Run: headless pygame with SDL's dummy video driver; simulated clock (each Clock.tick advances the game by its frame time, no real sleeping); random seed 0; keys injected as events and as key.get_pressed() state; no mouse input.
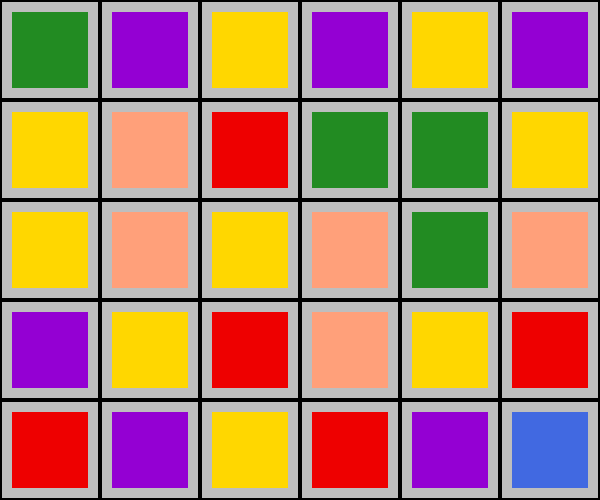
Frame 1 of 1 · flips 1–60 · no input (game ended)

The pygame program that drew these frames:

import sys
import os
import time
import pygame




scriptpath, filepath = os.path.realpath(__file__), "" # Get the file path to the screenshot image to analize 
for i in range(1,len(scriptpath)+1):
    if scriptpath[-i] == "\\":
        scriptpath = scriptpath[0:-i]
        break
if os.getcwd() != scriptpath: filepath = scriptpath + "\\"

def virtual_game_loop():
    quit_game = False
    FPS = 10/10    
    board_dimension = [width*orb_dis_size, height*orb_dis_size]
    create_board(board_dimension)
    draw_vector("red", [2,1], [0,0])           #####################################################
    pygame.display.update()
    #cv2.waitKey(8000)
    dt = 0
    clock = pygame.time.Clock()
    while not quit_game:
        for event in pygame.event.get():
            if event.type == pygame.QUIT:
                quit_game = True
            if event.type == pygame.KEYDOWN:
                if event.key == pygame.K_q:
                    quit_game = True
        pygame.display.update()
        clock.tick(FPS)
        dt+=1/FPS
        if dt>3: break
    pygame.quit()
    quit()

def create_vector(orb_color, final_pos):
    sources, destinations = find_aggregate_shortest_path(orb_color, final_pos)
    find_combined_path(sources, destinations)
    """
    stack = deque()
    for i in range(len(final_pos))
        stack.append()
    lst = {0: "white", 1: "royalblue", 2:"hotpink", 3:"darkgray",4:"indianred" }
    pygame.draw.rect(boardscreen, pygame.Color("antiquewhite3"), [(sp[0]-vect[0]+0.4)*orb_dis_size, (sp[1]-vect[1]+0.4)*orb_dis_size, 30, 30])
    pygame.draw.rect(boardscreen, pygame.Color("ivory4"), [(sp[0]+0.4)*orb_dis_size, (sp[1]+0.4)*orb_dis_size, 30, 30])
    """

def draw_vector(color, starting_coor, end_coor):
    vect_thick = 15
    start_x, start_y = starting_coor[0], starting_coor[1]
    end_x, end_y = end_coor[0], end_coor[1]
    vect_x, vect_y = start_x-end_x , start_y - end_y
    if vect_x != 0 and vect_y != 0:
        print("pass here")
        pygame.draw.rect(boardscreen, pygame.Color(color), [(start_x+0.4)*orb_dis_size, (start_y+0.4)*orb_dis_size, -vect_x*orb_dis_size, vect_thick])
        pygame.draw.rect(boardscreen, pygame.Color(color), [(start_x+0.4-vect_x)*orb_dis_size,(start_y+0.4)*orb_dis_size+vect_thick-1, vect_thick, -vect_y*orb_dis_size])
    elif vect_x != 0:
        pygame.draw.rect(boardscreen, pygame.Color(color), [(start_x+0.4)*orb_dis_size, (start_y+0.4)*orb_dis_size, -vect_x*orb_dis_size, vect_thick])
    elif vect_y != 0:
        pygame.draw.rect(boardscreen, pygame.Color(color), [(start_x+0.4)*orb_dis_size, (start_y+0.4)*orb_dis_size, vect_thick, (vect_y)*orb_dis_size])

def create_board(board_size):
    color_dict = {"red": "red2", "blue":"royalblue", "green":"forestgreen", "light": "gold1", "dark": "darkviolet", "heart": "lightsalmon1"}
    #red1,2,3,4, indianred
    #royalblue, steelblue1, blue4, deepskyblue
    #springgreen, darkgreen, forestgreen
    #darkviolet, darkgray
    #lightsalmon, hotpink, pink, lightpink
    for i in range(height):
        for j in range(width):
            color_for_vis = color_dict[board[i][j]] #[0]**************************************************
            pygame.draw.rect(boardscreen, pygame.Color("gray"), (j*100 + 2, i*100+2, 96, 96))
            pygame.draw.rect(boardscreen, pygame.Color(color_for_vis), (j*100 + 12, i*100 + 12,  76, 76))
    pygame.display.flip()
width, height = 6, 5
orb_dis_height = 100
orb_dis_size = 100
visualize = True

board = [[ "green", "dark",  "light", "dark",  "light", "dark"],
         [ "light", "heart", "red",   "green", "green", "light"],
         [ "light", "heart", "light", "heart", "green", "heart"],
         [ "dark",  "light", "red",   "heart", "light", "red"],
         [ "red",   "dark",  "light", "red",   "dark",  "blue"]]



if visualize:
        pygame.init()
        board_dimension = [width*orb_dis_size, height*orb_dis_size]
        boardscreen = pygame.display.set_mode(board_dimension)
        boardscreen.fill(pygame.Color("black"))
        pygame.display.set_caption("PAD solver visualized")
        virtual_game_loop()
